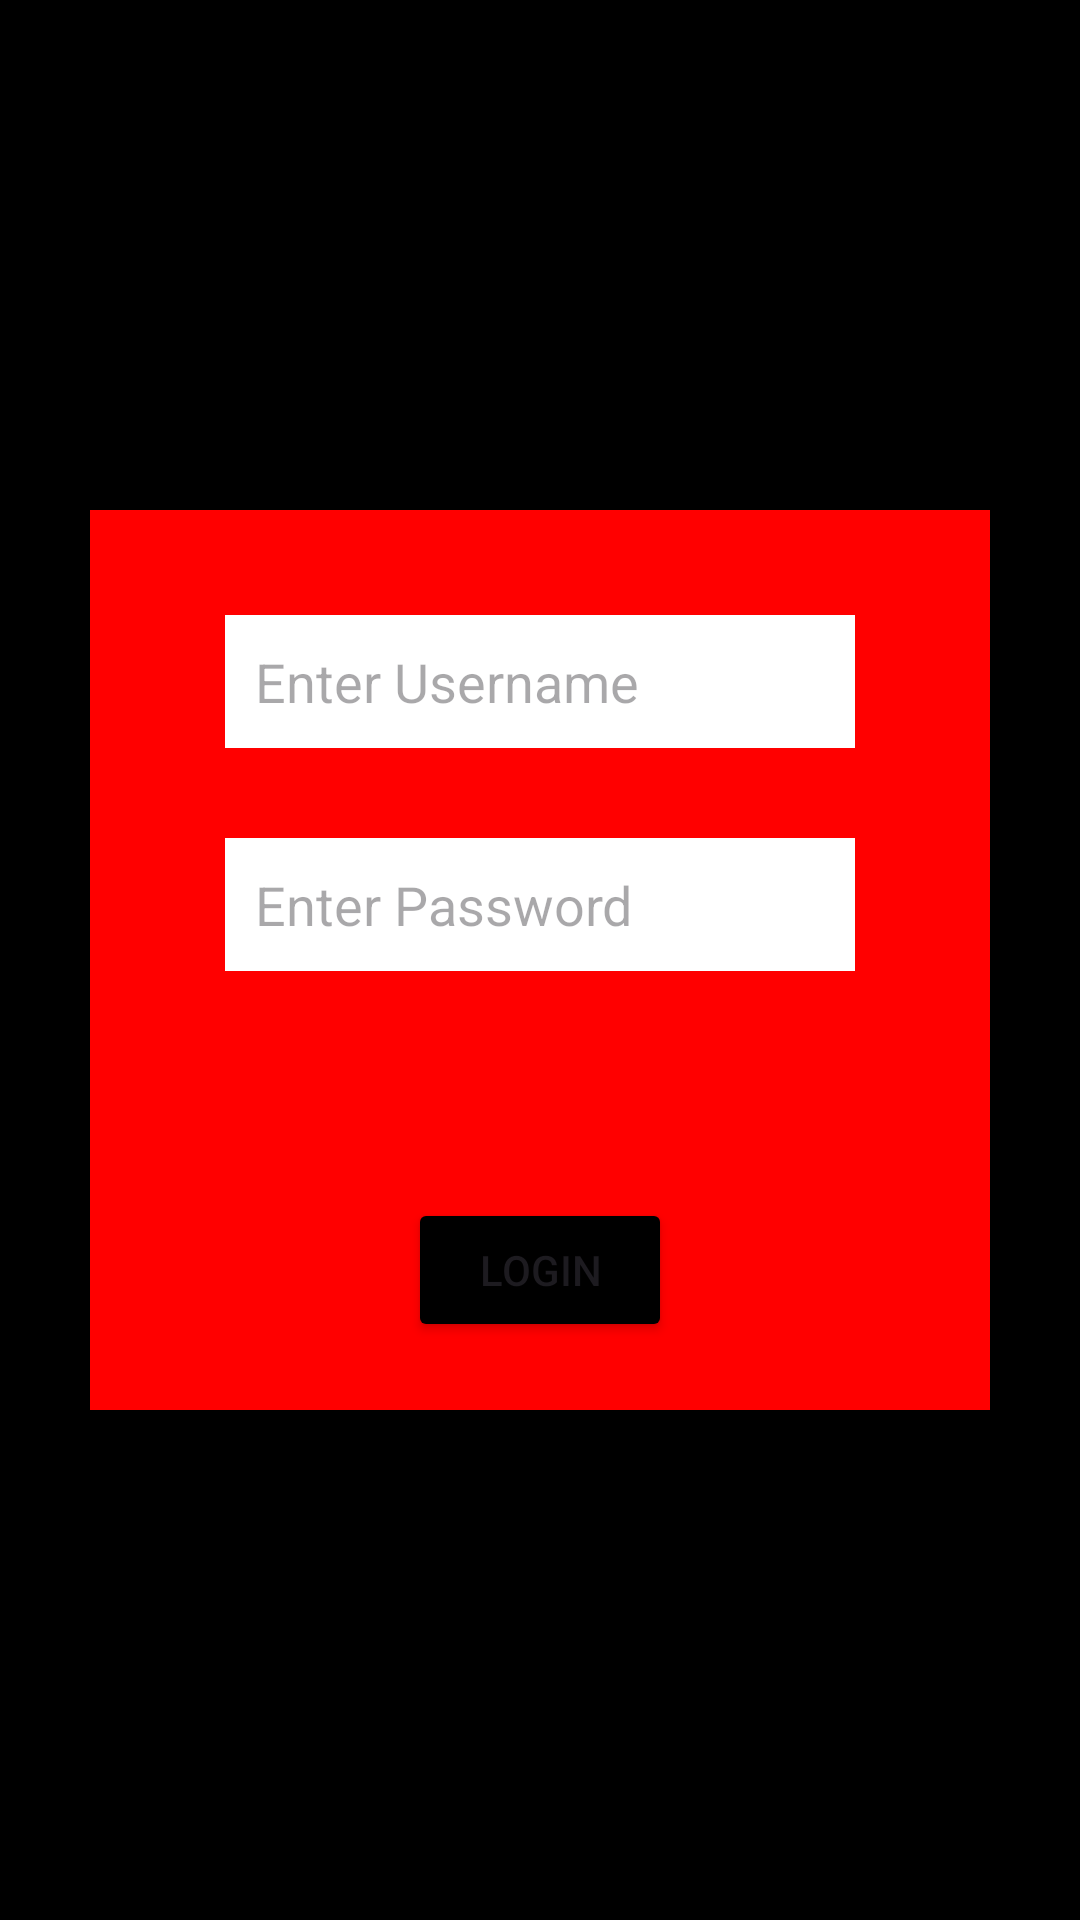

Write the Android layout XML for this screen, with the resource values it uses.
<!-- AndroidManifest.xml: application theme Theme.Regestration_Fr -->
<!-- res/layout/fragment_login.xml -->
<?xml version="1.0" encoding="utf-8"?>
<RelativeLayout xmlns:android="http://schemas.android.com/apk/res/android"
    xmlns:tools="http://schemas.android.com/tools"
    android:layout_width="match_parent"
    android:layout_height="match_parent"
    tools:context=".login"
    android:background="@color/black">

    <RelativeLayout
        android:layout_width="300dp"
        android:layout_height="300dp"
        android:layout_centerInParent="true"
        android:background="@color/red"
        android:padding="10dp">


        <EditText
            android:id="@+id/editTextText5"
            android:layout_width="wrap_content"
            android:layout_height="wrap_content"
            android:layout_centerHorizontal="true"
            android:layout_marginTop="25dp"
            android:background="@color/white"
            android:ems="10"
            android:padding="10dp"
            android:hint="Enter Username"
            android:inputType="text" />

        <EditText
            android:id="@+id/editTextText10"
            android:layout_width="wrap_content"
            android:layout_height="wrap_content"
            android:layout_below="@id/editTextText5"
            android:layout_centerHorizontal="true"
            android:layout_marginTop="30dp"
            android:background="@color/white"
            android:ems="10"
            android:padding="10dp"
            android:hint="Enter Password"
            android:inputType="text" />

        <Button
            android:id="@+id/button5"
            android:layout_width="wrap_content"
            android:layout_height="wrap_content"
            android:layout_below="@id/editTextText5"
            android:layout_centerHorizontal="true"
            android:layout_marginTop="150dp"
            android:backgroundTint="@color/black"
            android:text="Login" />

    </RelativeLayout>

</RelativeLayout>
<!-- resources referenced by this layout -->
<resources>
  <color name="black">#FF000000</color>
  <color name="red">#FF0000</color>
  <color name="white">#FFFFFFFF</color>
  <style name="Theme.Regestration_Fr" parent="Base.Theme.Regestration_Fr" />
  <style name="Base.Theme.Regestration_Fr" parent="Theme.Material3.DayNight.NoActionBar">
          
          
      </style>
</resources>
